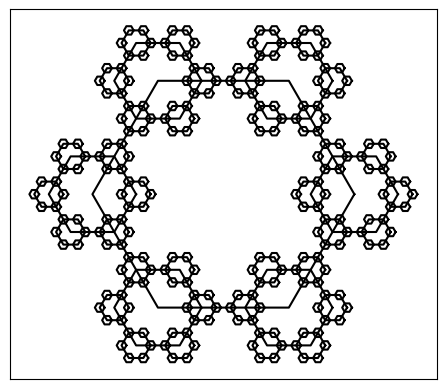

Recreate this plot in Python.
import matplotlib.pyplot as plt
import numpy as np

def hexagon(ax, center, size):
    """绘制单个六边形"""
    angles = np.linspace(0, 2 * np.pi, 7)
    x = center[0] + size * np.cos(angles)
    y = center[1] + size * np.sin(angles)
    ax.plot(x, y, color='black')

def draw_fractal(ax, center, size, k, max_k):
    """递归绘制分形六边形"""
    if k > max_k:
        return
    hexagon(ax, center, size)
    new_size = size / 3
    # 为每个边的中点绘制新的六边形
    for i in range(6):
        new_center = (center[0] + size * np.cos(np.pi / 3 * i),
                      center[1] + size * np.sin(np.pi / 3 * i))
        draw_fractal(ax, new_center, new_size, k + 1, max_k)

# 绘制图形
fig, ax = plt.subplots()
ax.set_aspect('equal')
ax.set_xticks([])
ax.set_yticks([])

# 初始大小与位置
center = (0, 0)
size = 1

# 绘制分形
max_k = 3  # 设置递归的最大深度
draw_fractal(ax, center, size, 0, max_k)

plt.show()
